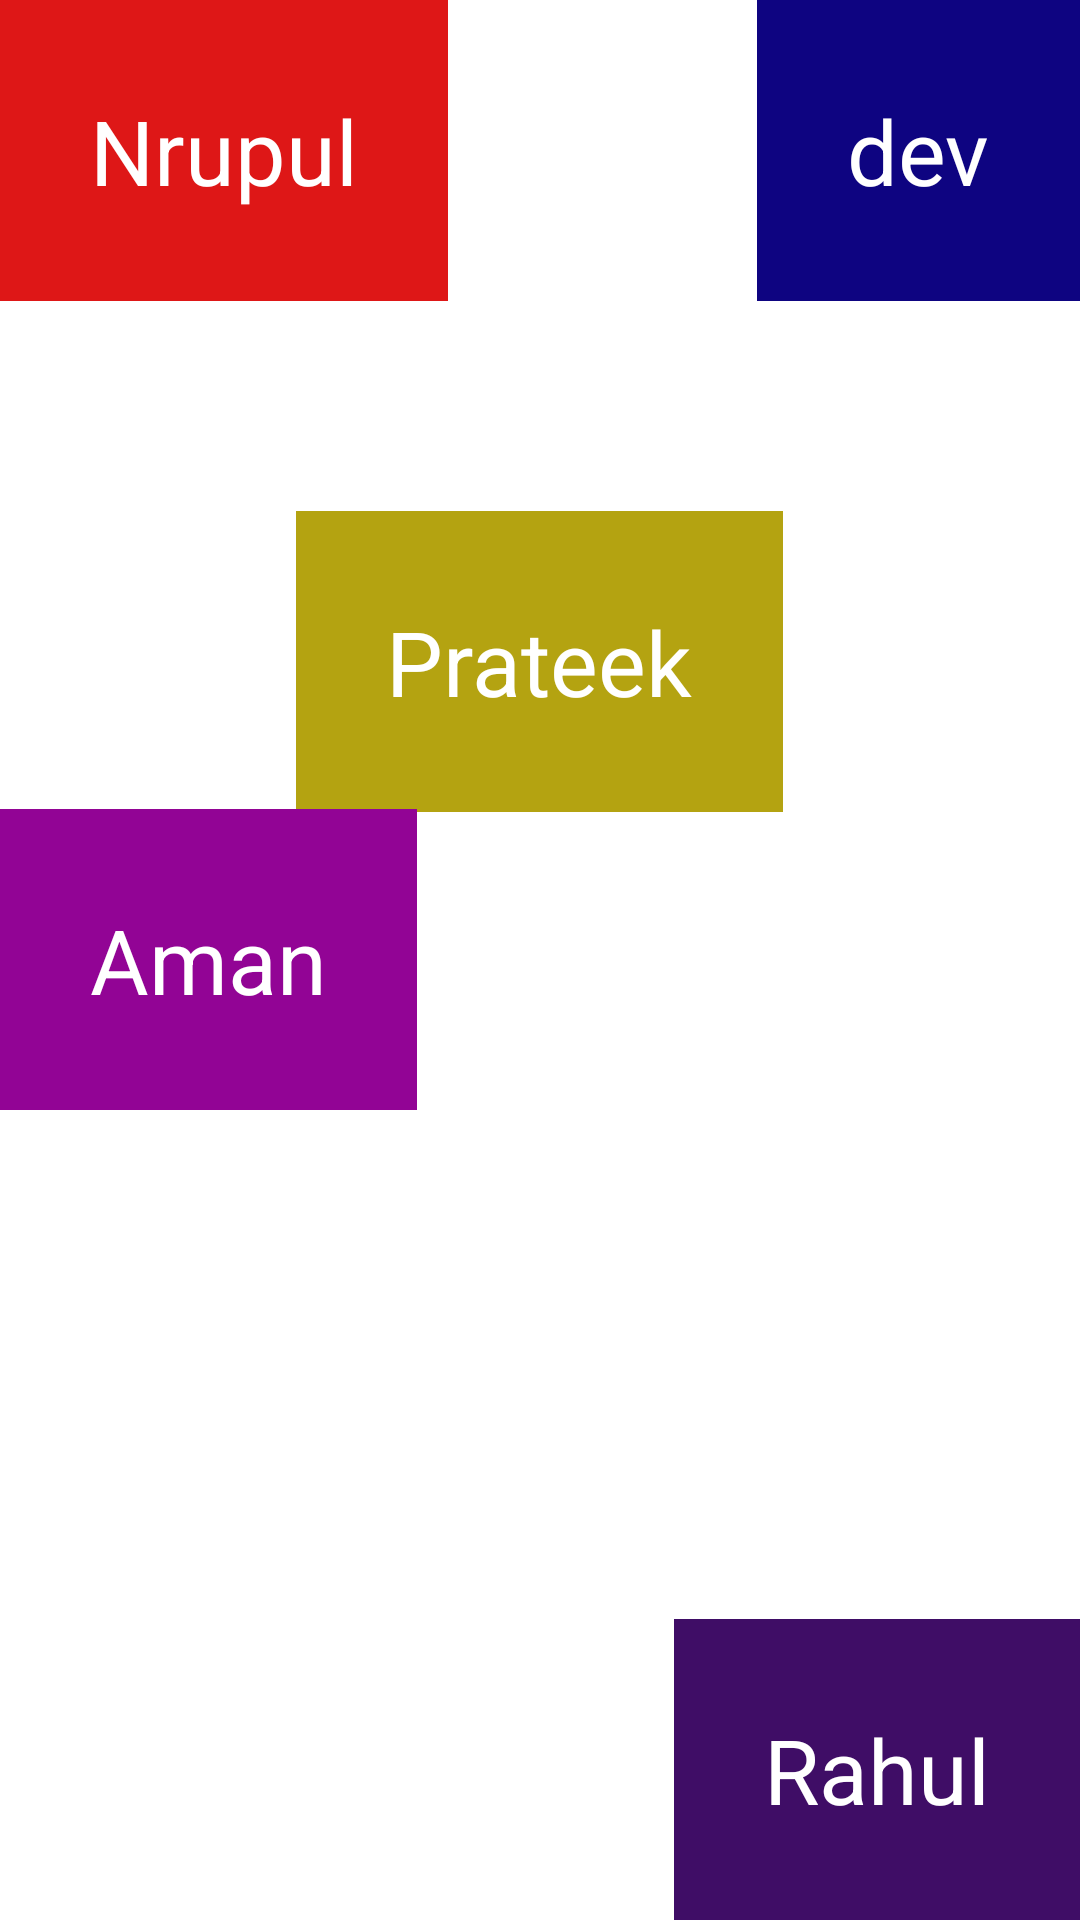

Layout XML and referenced resources for this Android screen:
<!-- AndroidManifest.xml: application theme Theme.LayoutIndia -->
<!-- res/layout/masaiteamlayout.xml -->
<?xml version="1.0" encoding="utf-8"?>
<RelativeLayout xmlns:android="http://schemas.android.com/apk/res/android"
    android:layout_width="match_parent"
    android:layout_height="match_parent"
    android:gravity="start">
    <TextView
        android:id="@+id/tvnrupul"
        android:layout_width="wrap_content"
        android:layout_height="wrap_content"
        android:text="Nrupul"
        android:textSize="30sp"
        android:background="#DE1717"

        android:padding="30dp"
        android:textColor="@color/white"/>
    <TextView
        android:id="@+id/tvdev"
        android:layout_width="wrap_content"
        android:layout_height="wrap_content"
        android:text="dev"
        android:layout_alignParentEnd="true"
        android:textSize="30sp"
        android:background="#0E0481"
        android:padding="30dp"
        android:textColor="@color/white"/>
    <TextView
        android:layout_width="wrap_content"
        android:layout_height="wrap_content"
        android:text="Prateek"
        android:layout_below="@+id/tvnrupul"
        android:layout_centerHorizontal="true"
        android:layout_marginTop="70dp"
        android:textSize="30sp"
        android:background="#B4A311"
        android:padding="30dp"
        android:textColor="@color/white"/>
    <TextView
        android:layout_width="wrap_content"
        android:layout_height="wrap_content"
        android:text="Aman"
        android:layout_centerVertical="true"
        android:layout_marginTop="70dp"
        android:textSize="30sp"
        android:background="#920495"
        android:padding="30dp"
        android:textColor="@color/white"/>
    <TextView
        android:layout_width="wrap_content"
        android:layout_height="wrap_content"
        android:text="Rahul"
        android:layout_alignParentEnd="true"
        android:layout_alignParentBottom="true"
        android:textSize="30sp"
        android:background="#3F0D66"
        android:padding="30dp"
        android:textColor="@color/white"/>

</RelativeLayout>
<!-- resources referenced by this layout -->
<resources>
  <style name="Theme.LayoutIndia" parent="Theme.MaterialComponents.DayNight.DarkActionBar">
          
          <item name="colorPrimary">@color/purple_500</item>
          <item name="colorPrimaryVariant">@color/purple_700</item>
          <item name="colorOnPrimary">@color/white</item>
          
          <item name="colorSecondary">@color/teal_200</item>
          <item name="colorSecondaryVariant">@color/teal_700</item>
          <item name="colorOnSecondary">@color/black</item>
          
          <item name="android:statusBarColor" tools:targetApi="l">?attr/colorPrimaryVariant</item>
          
      </style>
  <!-- not gathered from this repository: default colours our renderer supplied (Android Studio template values) -->
  <color name="purple_500">#FF6200EE</color>
  <color name="purple_700">#FF3700B3</color>
  <color name="teal_200">#FF03DAC5</color>
  <color name="teal_700">#FF018786</color>
  <color name="black">#FF000000</color>
  <color name="white">#FFFFFFFF</color>
</resources>
